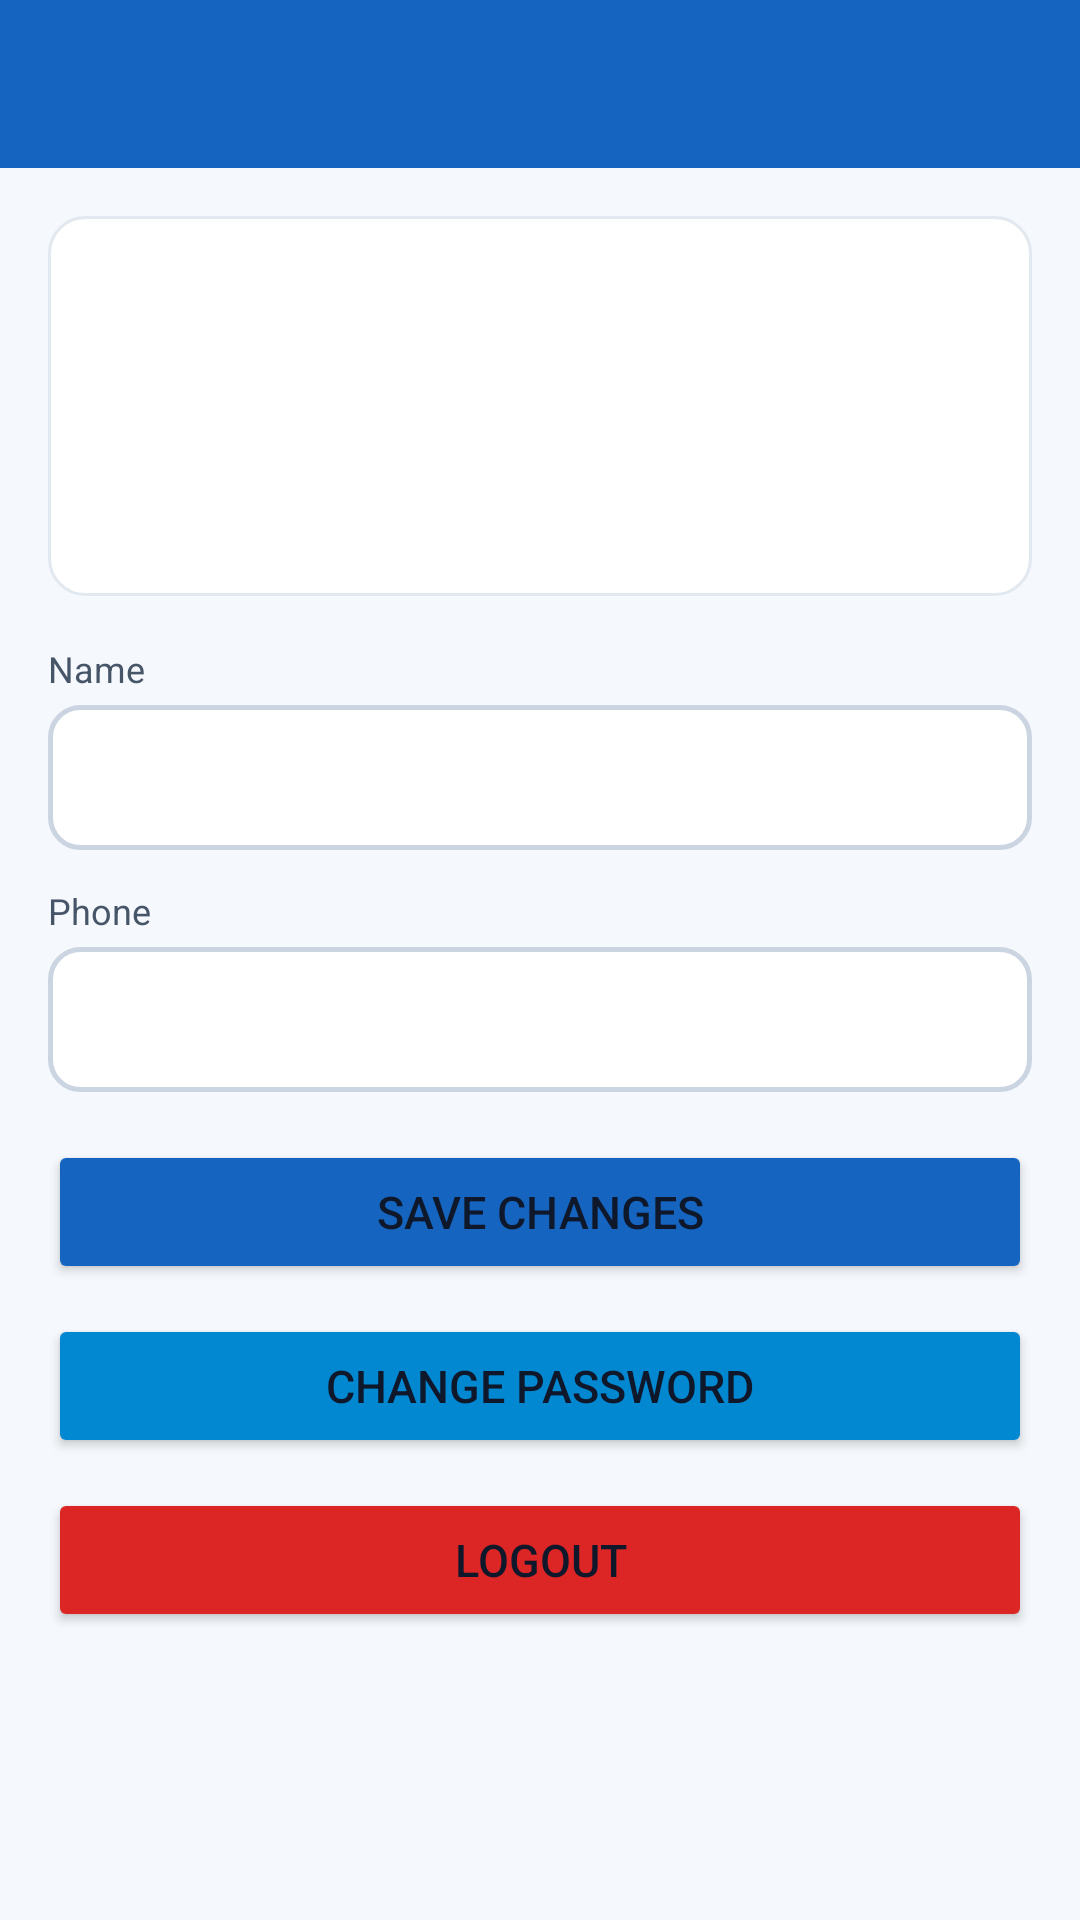

Here is an Android app screen rendered from its layout file. Give the layout XML and the strings, colors and styles it references.
<!-- AndroidManifest.xml: application theme Theme.EliteCareHospital -->
<!-- res/layout/activity_profile.xml -->
<?xml version="1.0" encoding="utf-8"?>
<LinearLayout xmlns:android="http://schemas.android.com/apk/res/android"
    xmlns:app="http://schemas.android.com/apk/res-auto"
    android:layout_width="match_parent"
    android:layout_height="match_parent"
    android:orientation="vertical">

    <com.google.android.material.appbar.AppBarLayout
        android:layout_width="match_parent"
        android:layout_height="wrap_content"
        android:background="@color/primary">

        <androidx.appcompat.widget.Toolbar
            android:id="@+id/toolbar"
            android:layout_width="match_parent"
            android:layout_height="?attr/actionBarSize"
            android:background="@color/primary"
            app:titleTextColor="@color/white" />

    </com.google.android.material.appbar.AppBarLayout>

    <ScrollView
        android:layout_width="match_parent"
        android:layout_height="match_parent">

        <LinearLayout
            android:layout_width="match_parent"
            android:layout_height="wrap_content"
            android:orientation="vertical"
            android:padding="16dp">

            <LinearLayout
                android:layout_width="match_parent"
                android:layout_height="wrap_content"
                android:background="@drawable/bg_card"
                android:orientation="vertical"
                android:padding="16dp">

                <TextView
                    android:id="@+id/tvName"
                    android:layout_width="match_parent"
                    android:layout_height="wrap_content"
                    android:fontFamily="sans-serif-medium"
                    android:textColor="@color/text_primary"
                    android:textSize="20sp" />

                <TextView
                    android:id="@+id/tvEmail"
                    android:layout_width="match_parent"
                    android:layout_height="wrap_content"
                    android:layout_marginTop="4dp"
                    android:textColor="@color/text_secondary"
                    android:textSize="14sp" />

                <TextView
                    android:id="@+id/tvRole"
                    android:layout_width="match_parent"
                    android:layout_height="wrap_content"
                    android:layout_marginTop="4dp"
                    android:textColor="@color/primary"
                    android:textSize="13sp" />

                <TextView
                    android:id="@+id/tvPhone"
                    android:layout_width="match_parent"
                    android:layout_height="wrap_content"
                    android:layout_marginTop="4dp"
                    android:textColor="@color/text_secondary"
                    android:textSize="14sp" />

            </LinearLayout>

            <TextView
                android:layout_width="wrap_content"
                android:layout_height="wrap_content"
                android:layout_marginTop="16dp"
                android:text="Name"
                android:textColor="@color/text_secondary"
                android:textSize="12sp" />

            <EditText
                android:id="@+id/etName"
                android:layout_width="match_parent"
                android:layout_height="wrap_content"
                android:layout_marginTop="4dp"
                android:background="@drawable/bg_edittext"
                android:importantForAutofill="no"
                android:padding="12dp"
                android:singleLine="true"
                android:textColor="@color/text_primary" />

            <TextView
                android:layout_width="wrap_content"
                android:layout_height="wrap_content"
                android:layout_marginTop="12dp"
                android:text="Phone"
                android:textColor="@color/text_secondary"
                android:textSize="12sp" />

            <EditText
                android:id="@+id/etPhone"
                android:layout_width="match_parent"
                android:layout_height="wrap_content"
                android:layout_marginTop="4dp"
                android:background="@drawable/bg_edittext"
                android:importantForAutofill="no"
                android:inputType="phone"
                android:padding="12dp"
                android:singleLine="true"
                android:textColor="@color/text_primary" />

            <ProgressBar
                android:id="@+id/progressBar"
                android:layout_width="wrap_content"
                android:layout_height="wrap_content"
                android:layout_gravity="center_horizontal"
                android:layout_marginTop="16dp"
                android:visibility="gone" />

            <Button
                android:id="@+id/btnSave"
                android:layout_width="match_parent"
                android:layout_height="48dp"
                android:layout_marginTop="16dp"
                android:backgroundTint="@color/primary"
                android:text="Save Changes"
                android:textSize="15sp" />

            <Button
                android:id="@+id/btnChangePassword"
                android:layout_width="match_parent"
                android:layout_height="48dp"
                android:layout_marginTop="10dp"
                android:backgroundTint="@color/accent"
                android:text="Change Password"
                android:textSize="15sp" />

            <Button
                android:id="@+id/btnLogout"
                android:layout_width="match_parent"
                android:layout_height="48dp"
                android:layout_marginTop="10dp"
                android:backgroundTint="@color/danger"
                android:text="Logout"
                android:textSize="15sp" />

        </LinearLayout>
    </ScrollView>
</LinearLayout>
<!-- resources referenced by this layout -->
<resources>
  <color name="accent">#0288D1</color>
  <color name="danger">#DC2626</color>
  <color name="primary">#1565C0</color>
  <color name="text_primary">#0F172A</color>
  <color name="text_secondary">#475569</color>
  <color name="white">#FFFFFFFF</color>
  <!-- drawable bg_card (drawable) -->
  <?xml version="1.0" encoding="utf-8"?>
  <shape xmlns:android="http://schemas.android.com/apk/res/android"
      android:shape="rectangle">
      <solid android:color="@color/card_white" />
      <corners android:radius="12dp" />
      <stroke
          android:width="1dp"
          android:color="@color/divider" />
  </shape>
  <!-- drawable bg_edittext (drawable) -->
  <?xml version="1.0" encoding="utf-8"?>
  <shape xmlns:android="http://schemas.android.com/apk/res/android"
      android:shape="rectangle">
      <solid android:color="@color/card_white" />
      <corners android:radius="10dp" />
      <stroke
          android:width="1.5dp"
          android:color="@color/border" />
  </shape>
  <style name="Theme.EliteCareHospital" parent="Theme.MaterialComponents.DayNight.NoActionBar">
          <item name="colorPrimary">@color/primary</item>
          <item name="colorPrimaryVariant">@color/primary_dark</item>
          <item name="colorOnPrimary">@color/white</item>
          <item name="colorSecondary">@color/accent</item>
          <item name="colorSecondaryVariant">@color/accent_dark</item>
          <item name="colorOnSecondary">@color/white</item>
          <item name="android:statusBarColor">@color/primary_dark</item>
          <item name="android:navigationBarColor">@color/background</item>
          <item name="android:windowBackground">@color/background</item>
          <item name="android:textColorPrimary">@color/text_primary</item>
          <item name="android:textColorSecondary">@color/text_secondary</item>
          <item name="android:textColorHint">@color/text_hint</item>
          <item name="android:textColor">@color/text_primary</item>
          <item name="android:spinnerItemStyle">@style/SpinnerItemStyle</item>
          <item name="android:spinnerDropDownItemStyle">@style/SpinnerDropdownStyle</item>
      </style>
  <color name="card_white">#FFFFFF</color>
  <color name="divider">#E2E8F0</color>
  <color name="border">#CBD5E1</color>
  <color name="primary_dark">#0D47A1</color>
  <color name="accent_dark">#01579B</color>
  <color name="background">#F5F8FC</color>
  <color name="text_hint">#94A3B8</color>
  <style name="SpinnerItemStyle" parent="Widget.AppCompat.DropDownItem.Spinner">
          <item name="android:textColor">@color/text_primary</item>
          <item name="android:textSize">15sp</item>
          <item name="android:padding">12dp</item>
      </style>
  <style name="SpinnerDropdownStyle" parent="Widget.AppCompat.DropDownItem.Spinner">
          <item name="android:textColor">@color/text_primary</item>
          <item name="android:textSize">15sp</item>
          <item name="android:padding">12dp</item>
          <item name="android:background">#FFFFFF</item>
      </style>
</resources>
